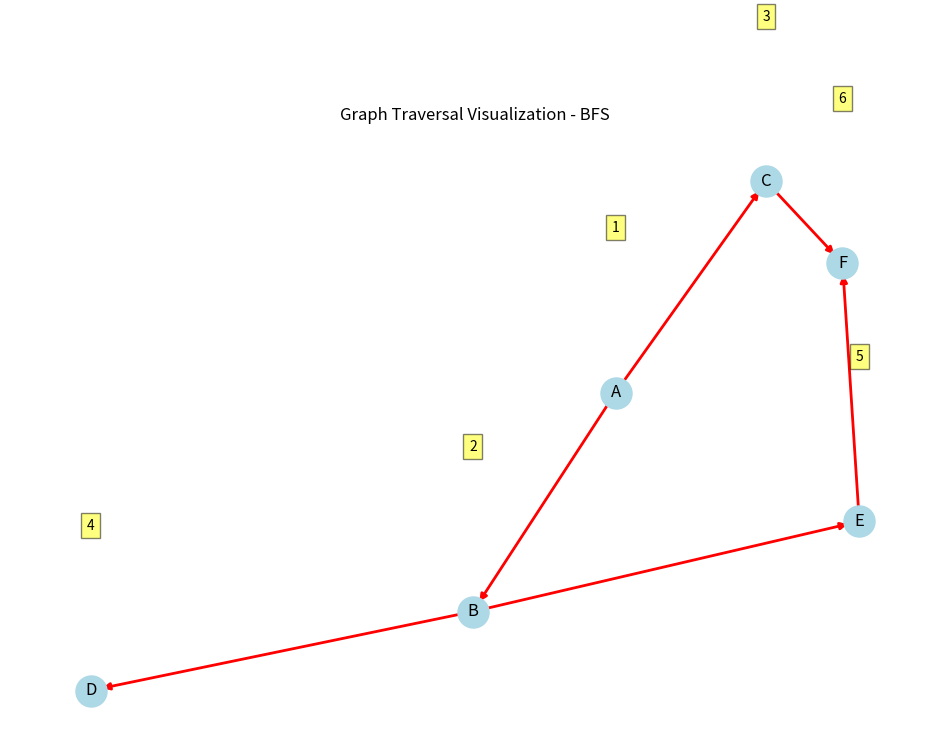
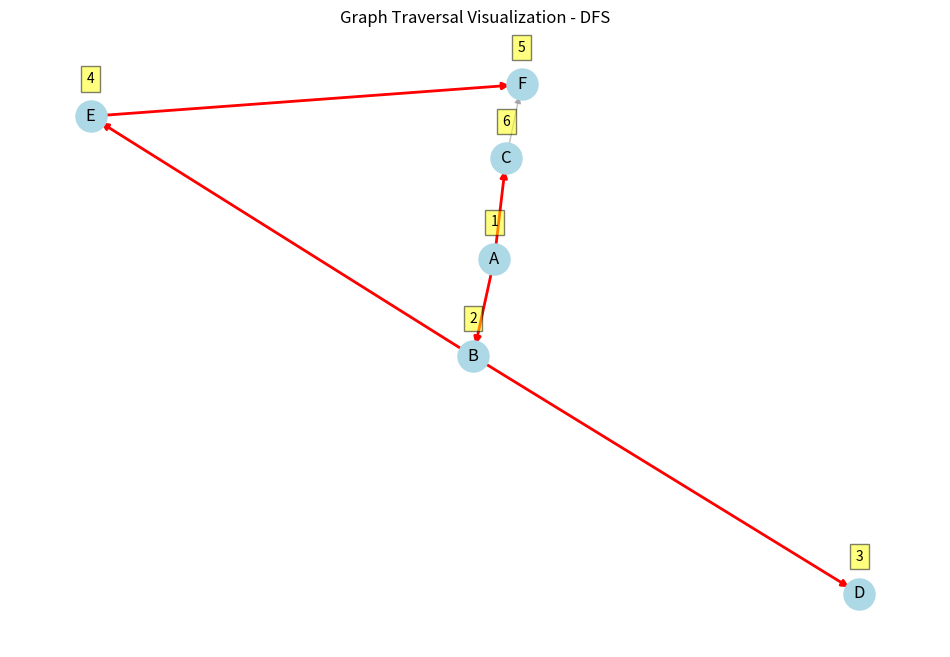

Source code (Python) for these figures, in order:
import matplotlib.pyplot as plt
import networkx as nx
from collections import deque

def traverse_graph(graph, start_node, use_bfs=True):
    """
    Traverses the graph using BFS or DFS based on the use_bfs parameter.

    :param graph: A dictionary representing the adjacency list of the graph.
    :param start_node: The node from which to start the traversal.
    :param use_bfs: Boolean value; if True, performs BFS; else performs DFS.
    :return: A list of nodes in the order they were visited.
    """
    visited = set()
    traversal_order = []
    traversal_edges = []

    if use_bfs:
        # Breadth-First Search
        queue = deque([start_node])
        print(f"Starting BFS from node '{start_node}'")
        while queue:
            node = queue.popleft()
            if node not in visited:
                visited.add(node)
                traversal_order.append(node)
                print(f"Visited: {node}")
                for neighbor in graph[node]:
                    if neighbor not in visited:
                        queue.append(neighbor)
                        traversal_edges.append((node, neighbor))
    else:
        # Depth-First Search
        stack = [start_node]
        print(f"Starting DFS from node '{start_node}'")
        while stack:
            node = stack.pop()
            if node not in visited:
                visited.add(node)
                traversal_order.append(node)
                print(f"Visited: {node}")
                for neighbor in reversed(graph[node]):
                    if neighbor not in visited:
                        stack.append(neighbor)
                        traversal_edges.append((node, neighbor))

    return traversal_order, traversal_edges

def visualize_graph(graph, traversal_edges, traversal_order, use_bfs=True):
    """
    Visualizes the graph and highlights the traversal path.

    :param graph: A dictionary representing the adjacency list of the graph.
    :param traversal_edges: A list of edges in the traversal path.
    :param traversal_order: A list of nodes in the order they were visited.
    :param use_bfs: Boolean value; if True, BFS traversal; else DFS traversal.
    """
    G = nx.DiGraph()

    # Add nodes and edges to the graph
    for node in graph:
        G.add_node(node)
        for neighbor in graph[node]:
            G.add_edge(node, neighbor)

    pos = nx.spring_layout(G)

    plt.figure(figsize=(12, 8))
    plt.title('Graph Traversal Visualization - ' + ('BFS' if use_bfs else 'DFS'))

    # Draw all nodes and edges
    nx.draw_networkx_edges(G, pos, edge_color='gray', arrows=True, alpha=0.5)
    nx.draw_networkx_nodes(G, pos, node_color='lightblue', node_size=500)
    nx.draw_networkx_labels(G, pos, font_size=12, font_color='black')

    # Highlight traversal edges
    nx.draw_networkx_edges(
        G, pos,
        edgelist=traversal_edges,
        edge_color='red',
        arrows=True,
        width=2
    )

    # Annotate traversal order
    for idx, node in enumerate(traversal_order):
        x, y = pos[node]
        plt.text(
            x, y + 0.1, s=str(idx + 1),
            bbox=dict(facecolor='yellow', alpha=0.5),
            horizontalalignment='center',
            fontsize=10
        )

    plt.axis('off')
    plt.show()

# Example usage:
if __name__ == "__main__":
    # Define your graph as an adjacency list
    graph = {
        'A': ['B', 'C'],
        'B': ['D', 'E'],
        'C': ['F'],
        'D': [],
        'E': ['F'],
        'F': []
    }

    start_node = 'A'

    # Perform BFS
    bfs_order, bfs_edges = traverse_graph(graph, start_node, use_bfs=True)
    print("\nBFS Traversal Order:", bfs_order)

    visualize_graph(graph, bfs_edges, bfs_order, use_bfs=True)

    print("\n" + "-"*50 + "\n")

    # Perform DFS
    dfs_order, dfs_edges = traverse_graph(graph, start_node, use_bfs=False)
    print("\nDFS Traversal Order:", dfs_order)

    visualize_graph(graph, dfs_edges, dfs_order, use_bfs=False)
